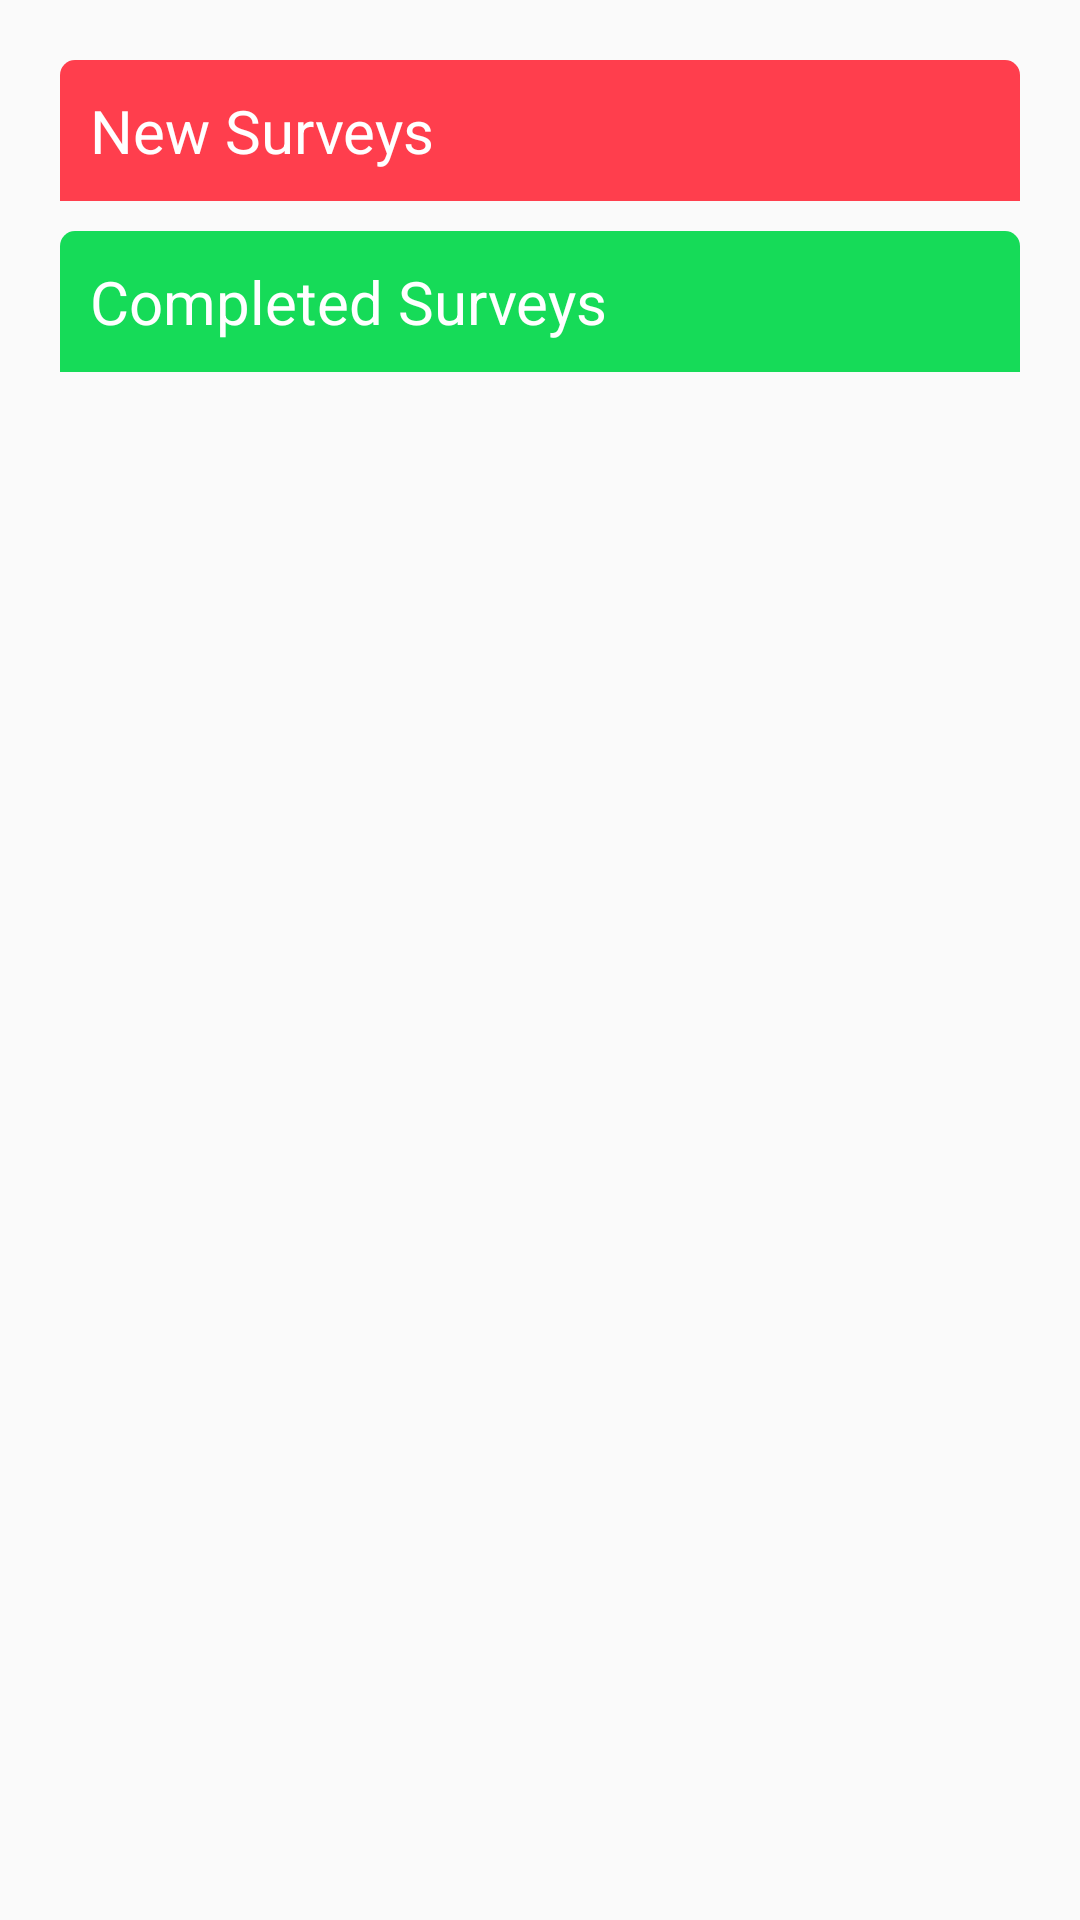

Reconstruct the res/layout file that produces this screen, plus the resources it refers to.
<!-- AndroidManifest.xml: application theme AppTheme -->
<!-- res/layout/fragment_student_survey.xml -->
<FrameLayout xmlns:android="http://schemas.android.com/apk/res/android"
    xmlns:tools="http://schemas.android.com/tools"
    android:layout_width="match_parent"
    android:layout_height="match_parent"
    tools:context="com.buttercell.survy.lecturer.LecturerSurveyFragment">

    <ScrollView
        android:layout_width="match_parent"
        android:layout_height="wrap_content">
    <LinearLayout
        android:layout_width="match_parent"
        android:layout_height="wrap_content"
        android:orientation="vertical"
        android:layout_margin="20dp"

        >

        <LinearLayout
            android:layout_width="match_parent"
            android:layout_height="wrap_content"
            android:id="@+id/lineNewSurvey"
            android:background="@drawable/card_background_red"
            >
            <TextView
                android:layout_width="match_parent"
                android:layout_height="wrap_content"
                android:text="New Surveys"
                android:textSize="20sp"
                android:textColor="@color/colorWhite"
                android:layout_margin="10dp"
                />

        </LinearLayout>
        <android.support.v7.widget.RecyclerView
            android:layout_width="match_parent"
            android:layout_height="wrap_content"
            android:id="@+id/newSurveyList"
            >
        </android.support.v7.widget.RecyclerView>
        <LinearLayout
            android:layout_width="match_parent"
            android:layout_height="wrap_content"
            android:layout_marginTop="10dp"
            android:id="@+id/completedSurveys"
            android:background="@drawable/card_background_green"
            >
            <TextView
                android:layout_width="match_parent"
                android:layout_height="wrap_content"
                android:text="Completed Surveys"
                android:textSize="20sp"
                android:id="@+id/txtSurveyTitle"
                android:textColor="@color/colorWhite"
                android:layout_margin="10dp"
                />

        </LinearLayout>
        <android.support.v7.widget.RecyclerView
            android:layout_width="match_parent"
            android:layout_height="wrap_content"
            android:id="@+id/surveyList"
            >
        </android.support.v7.widget.RecyclerView>




    </LinearLayout>
    </ScrollView>




</FrameLayout>
<!-- resources referenced by this layout -->
<resources>
  <color name="colorWhite">#FFFFFF</color>
  <!-- drawable card_background_green (drawable) -->
  <shape xmlns:android="http://schemas.android.com/apk/res/android"
      >
      <corners android:topLeftRadius="5dp"
          android:topRightRadius="5dp"/>
      <solid android:color="@color/colorAccentDark" />
  
  </shape>
  <!-- drawable card_background_red (drawable) -->
  <shape xmlns:android="http://schemas.android.com/apk/res/android"
      >
      <corners android:topLeftRadius="5dp"
          android:topRightRadius="5dp"/>
      <solid android:color="@color/colorRed" />
  
  </shape>
  <style name="AppTheme" parent="Theme.AppCompat.Light.NoActionBar">
          
          <item name="colorPrimary">@color/colorPrimary</item>
          <item name="colorPrimaryDark">@color/colorPrimaryDark</item>
          <item name="colorAccent">@color/colorAccent</item>
          <item name="android:windowDisablePreview">true</item>
          <item name="android:statusBarColor">@color/colorPrimary</item>
          <item name="android:navigationBarColor">@color/colorPrimary</item>
      </style>
  <color name="colorAccentDark">#16DB58</color>
  <color name="colorRed">#FF3E4D</color>
  <color name="colorPrimary">#071A52</color>
  <color name="colorPrimaryDark">#05133B</color>
  <color name="colorAccent">#17FF6B</color>
</resources>
